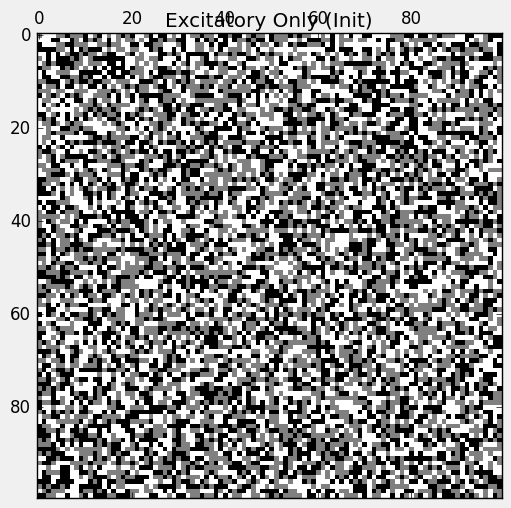
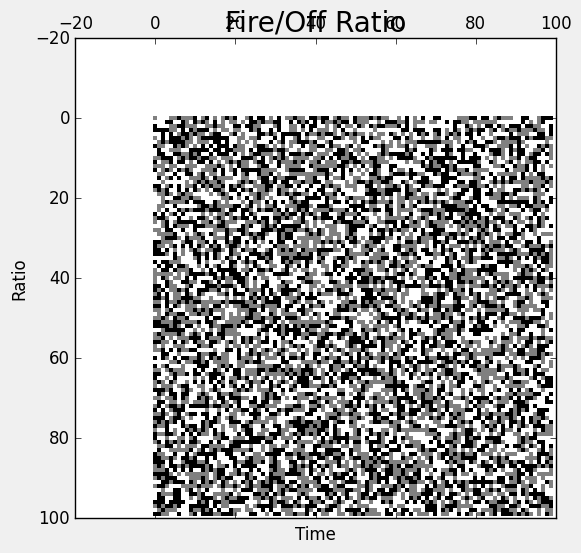

These figures' Python source, in order:
import numpy as np
import matplotlib.pyplot as plt 
import matplotlib.animation as animation
import random

plt.style.use('classic')

size = 100

#Choose if you want the exp to have added Structure
struct = True
if struct == True:
  
    valsType = [1,-1,0]
    pType = [.05,.9,.05]

    valsFire = [0,1,2]
    pFire = [.25,.25, .25,.25]

    valsGrid = [1,0,-1]
    pGrid = [.5,.45,.05]
    
elif struct == False:
    valsType = [1,-1]
    pType = [.05,.95]

    valsFire = [0,1,2]
    pFire = [.25,.25, .25,.25]

    valsGrid = [1,0]
    pGrid = [.5,.5]

#init the grid
grid = np.random.choice(valsGrid, size*size, pGrid).reshape(size,size)

#show init setUp
plt.matshow(grid, cmap=plt.cm.gray)
plt.title('Excitatory Only (Init)')
plt.show()

fireLog= np.random.choice(valsFire, size*size, pFire).reshape(size,size)


time = np.zeros((size,size))

def numberKin(array,i,j, siz):
    kin = 0  # variable to keep track of kin seen so far
    me = array[i][j]   # look in the mirror for a sec
    # check each of your neighbors
    for x in [-1,0,1]:
        ni = (i-x)%siz
        for y in [-1,0,1]:
            nj = (j-y)%siz
            if array[ni][nj] == 1:
                kin += 1
    return kin-1
  
#init vars for plotting
count = []
countOff = []

#This runs the expiriment
def step(data):
  global grid
  global fireLog
  newGrid = grid.copy()
  for i in range(size):
    for j in range(size):

      kin = numberKin(grid,i,j, size)
      if kin > 3 and fireLog[i][j] == 0:
        newGrid[i][j] = 1
        fireLog[i][j] = 3
         
      else:
        newGrid[i][j] = newGrid[i][j]
        if fireLog[i][j] > 0:
          fireLog[i][j] = fireLog[i][j] - 1

  mat.set_data(newGrid)
  grid = newGrid

  fire = 0
  off = 0
  for i in range(size):
      for j in range(size):
        if grid[i][j] == 1:
            fire += 1
        elif grid[i][j] == 0:
            off += 1
  count.append(fire)
  countOff.append(off)
  
  return grid

print(fireLog)
# set up animation
fig, ax = plt.subplots()
mat = ax.matshow(grid, cmap=plt.cm.gray)
ani = animation.FuncAnimation(fig,step, interval=100, save_count=50)
plt.show()

print(fireLog)

plt.style.use('fivethirtyeight')
plt.title('Fire/Off Ratio')
plt.xlabel('Time')
plt.ylabel('Ratio')
rat = []
for on, off in zip(count, countOff):
    if off != 0:
        t = on/off
    else:
        t = 10000
    rat.append(t)
plt.plot(rat)
plt.show()
